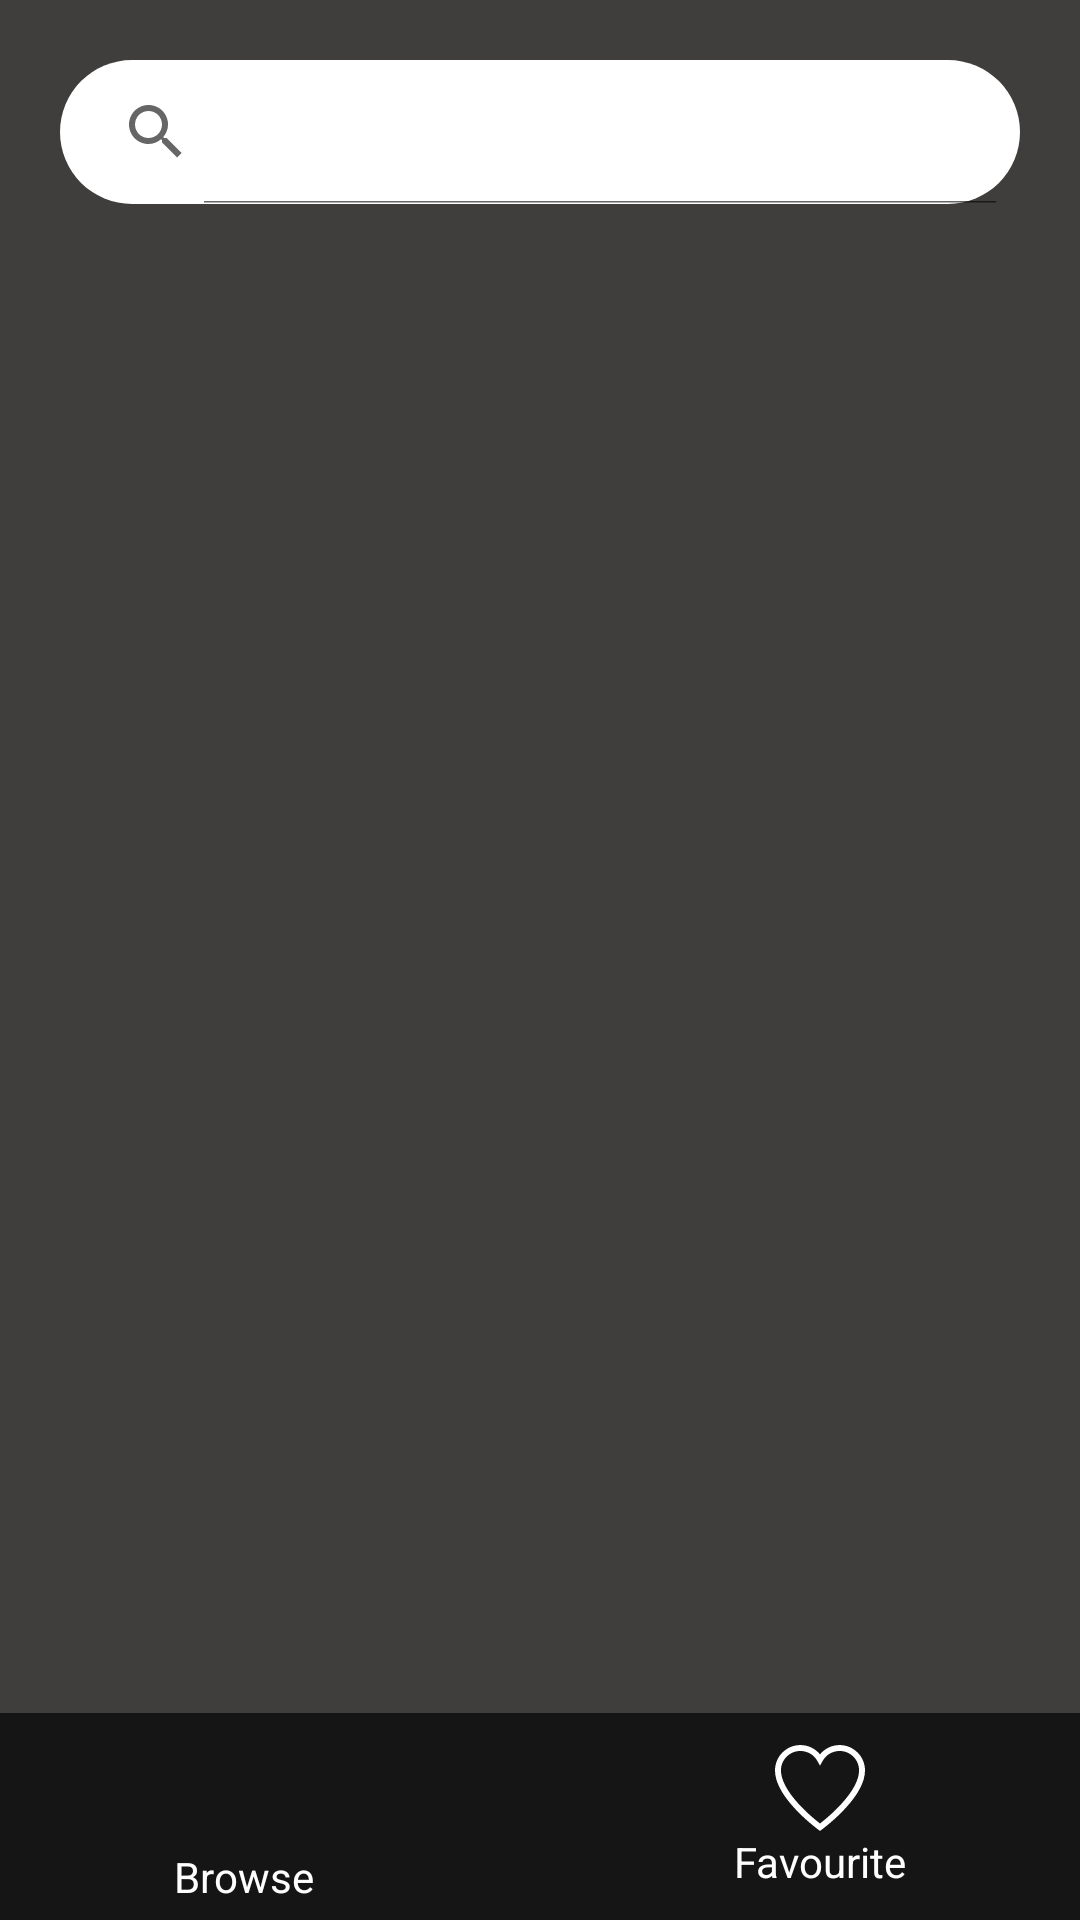

This screen was rendered from an Android layout file. Write that file and the resources it references.
<!-- AndroidManifest.xml: application theme Theme.GameBox2D -->
<!-- res/layout/activity_game_list.xml -->
<?xml version="1.0" encoding="utf-8"?>
<androidx.constraintlayout.widget.ConstraintLayout xmlns:android="http://schemas.android.com/apk/res/android"
    xmlns:app="http://schemas.android.com/apk/res-auto"
    xmlns:tools="http://schemas.android.com/tools"
    android:layout_width="match_parent"
    android:layout_height="match_parent"
    android:background="#403d3d">

    
    <androidx.appcompat.widget.SearchView
        android:id="@+id/searchView2"
        android:layout_width="match_parent"
        android:layout_height="wrap_content"
        android:layout_marginTop="16dp"
        android:layout_margin="20dp"
        android:background="@drawable/search_view_rounded"
        android:focusable="true"
        android:focusableInTouchMode="true"
        android:hint="Search Category"
        android:queryHint="Search for categories"
        app:iconifiedByDefault="false"
        app:layout_constraintEnd_toEndOf="parent"
        app:layout_constraintStart_toStartOf="parent"
        app:layout_constraintTop_toTopOf="parent" />

    <androidx.recyclerview.widget.RecyclerView
        android:id="@+id/gridLayout"
        android:layout_width="match_parent"
        android:layout_height="0dp"
        android:layout_above="@+id/banner"
        android:layout_below="@+id/searchView2"
        android:layout_gravity="center"
        android:columnCount="2"
        android:padding="30dp"
        app:layout_constraintBottom_toTopOf="@+id/banner"
        app:layout_constraintEnd_toEndOf="parent"
        app:layout_constraintStart_toStartOf="parent"
        app:layout_constraintTop_toBottomOf="@+id/searchView2" />

    <LinearLayout
        android:id="@+id/banner"
        android:layout_width="match_parent"
        android:layout_height="wrap_content"
        android:layout_above="@+id/bottomNavBar"
        android:background="@color/white"
        android:orientation="vertical"
        app:layout_constraintBottom_toTopOf="@+id/bottomNavBar"
        app:layout_constraintEnd_toEndOf="parent"
        app:layout_constraintStart_toStartOf="parent" />

    <LinearLayout
        android:id="@+id/bottomNavBar"
        android:layout_width="match_parent"
        android:layout_height="wrap_content"
        android:layout_alignParentBottom="true"
        android:background="#151515"
        android:gravity="center"
        app:layout_constraintBottom_toBottomOf="parent"
        app:layout_constraintEnd_toEndOf="parent"
        app:layout_constraintStart_toStartOf="parent">

        <LinearLayout
            android:layout_width="wrap_content"
            android:layout_height="wrap_content"
            android:gravity="center"
            android:orientation="vertical">

            <Button
                android:id="@+id/allCategories"
                android:layout_width="40dp"
                android:layout_height="40dp"
                android:background="@drawable/all_categories" />

            <TextView
                android:id="@+id/browse"
                android:layout_width="wrap_content"
                android:layout_height="wrap_content"
                android:onClick="loadMainActivity"
                android:text="Browse"
                android:textColor="@color/white" />
        </LinearLayout>

        <LinearLayout
            android:layout_width="wrap_content"
            android:layout_height="wrap_content"
            android:layout_marginStart="140dp"
            android:layout_marginTop="10dp"
            android:layout_marginBottom="10dp"
            android:gravity="center"
            android:orientation="vertical">

            <Button
                android:id="@+id/favourites"
                android:layout_width="30dp"
                android:layout_height="30dp"
                android:background="@drawable/ic_heart" />

            <TextView
                android:id="@+id/favoritesText"
                android:layout_width="wrap_content"
                android:layout_height="wrap_content"
                android:text="Favourite"
                android:textColor="@color/white" />
        </LinearLayout>
    </LinearLayout>
</androidx.constraintlayout.widget.ConstraintLayout>
<!-- resources referenced by this layout -->
<resources>
  <!-- drawable ic_heart (drawable) -->
  <vector xmlns:android="http://schemas.android.com/apk/res/android"
      android:width="20dp"
      android:height="18dp"
      android:viewportWidth="455"
      android:viewportHeight="455">
      <path
          android:fillColor="#FFFFFF"
          android:pathData="M326.63,10.35c-38.73,0 -74.99,17.54 -99.13,46.92c-24.14,-29.38 -60.4,-46.92 -99.13,-46.92C57.59,10.35 0,67.93 0,138.71c0,55.43 33.05,119.54 98.23,190.55c50.16,54.65 104.73,96.96 120.26,108.63l9.01,6.77l9.01,-6.77c15.53,-11.67 70.1,-53.98 120.26,-108.63C421.95,258.25 455,194.14 455,138.71C455,67.93 397.41,10.35 326.63,10.35zM334.67,308.97c-41.26,44.95 -85.65,81.28 -107.17,98.03c-21.52,-16.75 -65.91,-53.08 -107.17,-98.03C61.24,244.59 30,185.72 30,138.71c0,-54.24 44.13,-98.37 98.37,-98.37c35.69,0 68.65,19.45 86.01,50.77l13.12,23.67l13.12,-23.67c17.36,-31.32 50.32,-50.77 86.01,-50.77c54.24,0 98.37,44.13 98.37,98.37C425,185.72 393.76,244.59 334.67,308.97z" />
  </vector>
  <!-- drawable search_view_rounded (drawable) -->
  <?xml version="1.0" encoding="utf-8"?>
  
  <shape xmlns:android="http://schemas.android.com/apk/res/android">
      <solid android:color="@android:color/white" />
      <corners android:radius="25dp" /> 
  </shape>
  <style name="Theme.GameBox2D" parent="Theme.MaterialComponents.DayNight.NoActionBar">
          
          <item name="colorPrimary">#F44336</item>
          <item name="colorPrimaryVariant">#F44336</item>
          <item name="colorOnPrimary">@color/white</item>
          
          <item name="colorSecondary">@color/teal_200</item>
          <item name="colorSecondaryVariant">@color/teal_700</item>
          <item name="colorOnSecondary">#F44336</item>
  
          
          <item name="android:statusBarColor">?attr/colorPrimaryVariant</item>
          
      </style>
  <!-- not gathered from this repository: default colours our renderer supplied (Android Studio template values) -->
  <color name="teal_200">#FF03DAC5</color>
  <color name="teal_700">#FF018786</color>
  <color name="white">#FFFFFFFF</color>
</resources>
